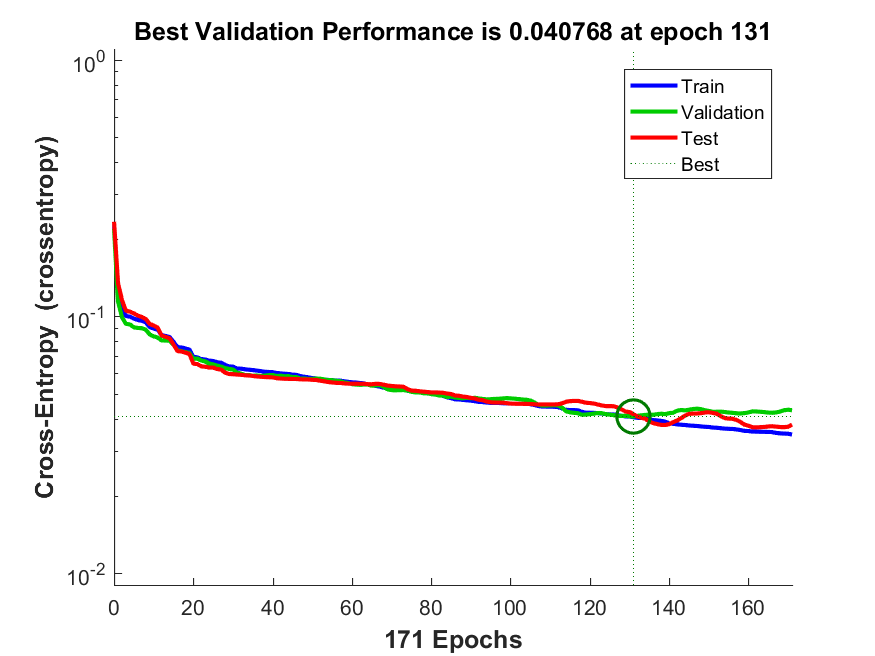

Values plotted in this chart, from the file beside it:
funcion_entrenamiento, avg_c, C1_1, C1_2, C1_3, C2_1, C2_2, C2_3, C3_1, C3_2, C3_3, tiempo_entrenamiento, max_fail, alpha, beta
traincgf, 0.03417, 129.4, 21.35, 15.2, 16.1, 202.2, 149.8, 15.1, 28.5, 6622, 4.198, 40, 0.001, 0.5
